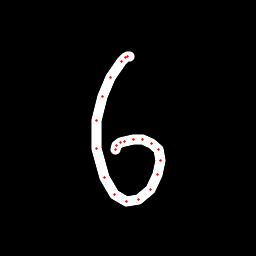

The data file committed next to this chart (first rows):
x, y, hover, eod
129.3, 56.24, 0.0, 0.0
127.6, 56.56, 0.0, 0.0
125.1, 57.49, 0.0, 0.0
121.2, 61.43, 0.0, 0.0
110.2, 77.02, 0.0, 0.0
102.2, 96.65, 0.0, 0.0
96.93, 120.4, 0.0, 0.0
96.41, 148, 0.0, 0.0
104.1, 177.5, 0.0, 0.0
114.8, 194.7, 0.0, 0.0
126.6, 201.6, 0.0, 0.0
138, 200, 0.0, 0.0
150.1, 189.2, 0.0, 0.0
157.9, 174.9, 0.0, 0.0
160.9, 160.4, 0.0, 0.0
158.6, 149.7, 0.0, 0.0
151.6, 143.1, 0.0, 0.0
143, 139.5, 0.0, 0.0
133.4, 139.3, 0.0, 0.0
124.2, 141.3, 0.0, 0.0
120.3, 142.7, 0.0, 0.0
116.4, 145.1, 0.0, 0.0
115.3, 149.9, 0.0, 1.0
